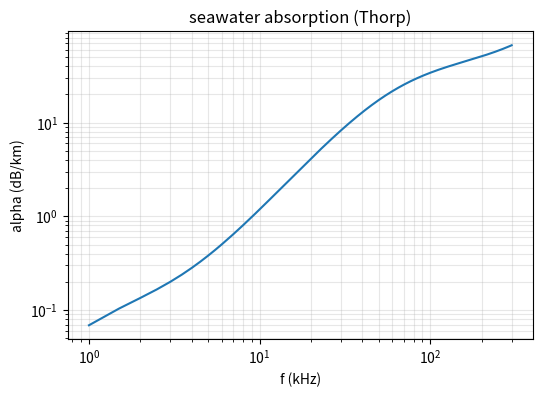
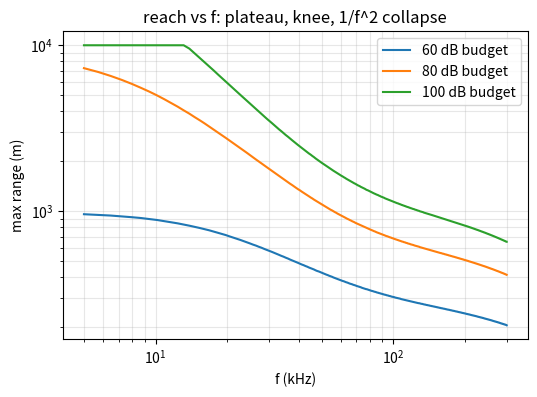
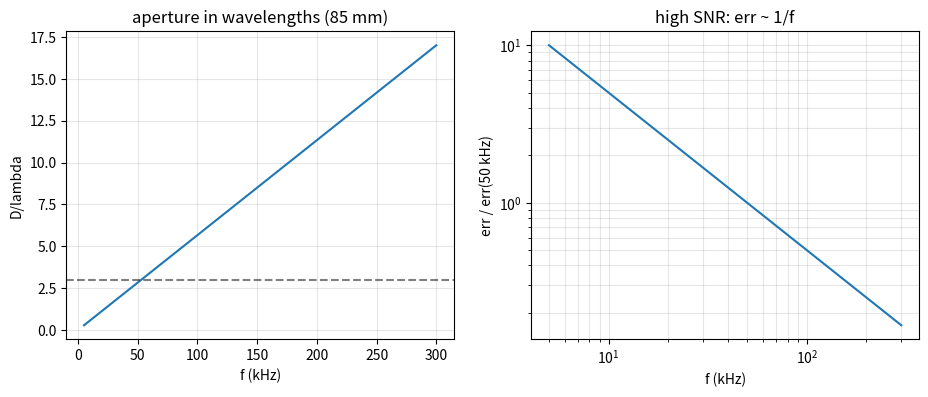
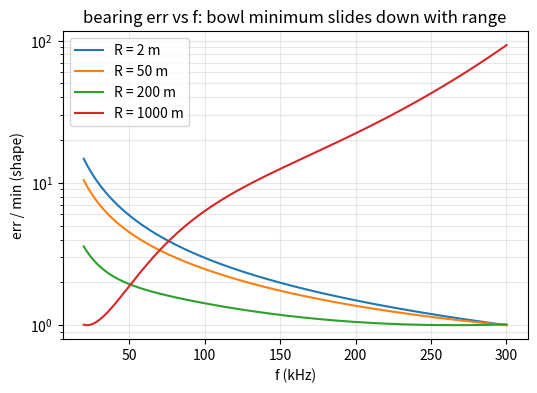

These figures' Python source, in order:
# ---
# jupyter:
#   jupytext:
#     formats: py:percent,ipynb
#     text_representation:
#       extension: .py
#       format_name: percent
#   kernelspec:
#     display_name: Python 3
#     language: python
#     name: python3
# ---

# %% [markdown]
# # Frequency window: range vs angular resolution
#
# Seawater, half-duplex quad array, envelope-TDOA bearing.
# Transverse resolving baseline fixed at D = 85 mm (85x45 element
# rectangle, long axis normal to target). c = 1500 m/s, Q = 10.
#
# Two tradeoffs, opposite sign, coupled through one absorption term:
# - reach wants low f (absorption)
# - angular resolution wants high f (aperture in wavelengths)

# %%
import numpy as np
import matplotlib.pyplot as plt

c, D, Q = 1500.0, 0.085, 10.0  # m/s, m, -


def thorp(f):  # f in kHz -> absorption in dB/km
    return 0.11 * f**2 / (1 + f**2) + 44 * f**2 / (4100 + f**2) + 2.75e-4 * f**2 + 0.003


def tl(f, R):  # transmission loss, dB; R in m, f in kHz
    return 20 * np.log10(R) + thorp(f) / 1000.0 * R


# %% [markdown]
# ## Absorption (Thorp)
#
# MgSO4 relaxation dominates 10-300 kHz, knee ~60 kHz.
# Rises ~f^2 at the low end, bends toward linear.
# Anchors (dB/km): 10 kHz ~1, 30 ~8, 90 ~32, 200 ~51.

# %%
f = np.linspace(1, 300, 600)
plt.figure(figsize=(6, 4))
plt.loglog(f, thorp(f))
plt.xlabel("f (kHz)")
plt.ylabel("alpha (dB/km)")
plt.title("seawater absorption (Thorp)")
plt.grid(True, which="both", alpha=0.3)

# %% [markdown]
# ## Range vs f
#
# TL = 20 log10 R + alpha(f) R/1000. Reach = R where TL hits the budget.
# Shape: plateau below ~20 kHz (spreading-limited, absorption negligible
# over a km), knee, then ~1/f^2 collapse. Lower f = more reach.

# %%
def reach(f, budget_db):
    R = np.logspace(0, 4, 4000)  # 1 m .. 10 km
    out = np.empty_like(f)
    for i, a in enumerate(thorp(f) / 1000.0):
        k = np.searchsorted(20 * np.log10(R) + a * R, budget_db)
        out[i] = R[min(k, len(R) - 1)]
    return out


f = np.linspace(5, 300, 400)
plt.figure(figsize=(6, 4))
for B in (60, 80, 100):
    plt.loglog(f, reach(f, B), label=f"{B} dB budget")
plt.xlabel("f (kHz)")
plt.ylabel("max range (m)")
plt.title("reach vs f: plateau, knee, 1/f^2 collapse")
plt.legend()
plt.grid(True, which="both", alpha=0.3)

# %% [markdown]
# ## Angular resolution vs f (D = 85 mm)
#
# err ~ sigma_tau c / D, with sigma_tau ~ Q / (f sqrt(SNR)).
# High-SNR limit: err ~ 1/f, equivalently resolution = D/lambda = D f / c.
# 85 mm spans 3 lambda only above ~50 kHz, so usable bearing needs
# f >~ 50 kHz. Left panel is calibrated; right is shape only.

# %%
f = np.linspace(5, 300, 400)
lam = c / (f * 1e3)
fig, ax = plt.subplots(1, 2, figsize=(11, 4))
ax[0].plot(f, D / lam)
ax[0].axhline(3, ls="--", color="k", alpha=0.5)
ax[0].set(xlabel="f (kHz)", ylabel="D/lambda", title="aperture in wavelengths (85 mm)")
ax[1].loglog(f, 50.0 / f)  # err ~ 1/f, normalized to f=50 kHz
ax[1].set(xlabel="f (kHz)", ylabel="err / err(50 kHz)", title="high SNR: err ~ 1/f")
for a in ax:
    a.grid(True, which="both", alpha=0.3)

# %% [markdown]
# ## Coupling: the resolution curve is a bowl
#
# sigma_tau carries sqrt(SNR), and absorption sets SNR ~ 10^(-TL/10).
# Short range: SNR flat, err ~ 1/f, monotone, minimum at high f.
# Long range: absorption starves high-f SNR, err turns back up, minimum
# slides down. min(R=2 m) > 300 kHz; min(R=1 km) ~ 22 kHz.
# Each curve normalized to its own minimum to expose the shape.

# %%
f = np.linspace(20, 300, 400)
plt.figure(figsize=(6, 4))
for R in (2, 50, 200, 1000):
    snr = 10 ** (-tl(f, R) / 10)
    err = Q / (f * 1e3 * np.sqrt(snr)) * c / D
    plt.semilogy(f, err / err.min(), label=f"R = {R} m")
plt.xlabel("f (kHz)")
plt.ylabel("err / min (shape)")
plt.title("bearing err vs f: bowl minimum slides down with range")
plt.legend()
plt.grid(True, which="both", alpha=0.3)

# %% [markdown]
# ## Window
#
# - lower bound: aperture in wavelengths, f >~ 40-50 kHz (85 mm = 3 lambda).
# - upper bound: absorption, slides down with design range.
# - 2 m: window wide, high f fine.
# - 1 km: window pinches to tens of kHz.
#
# FDTD validates the short-range end only; the curves here are the
# analytic layer for the reach the grid cannot reach.
